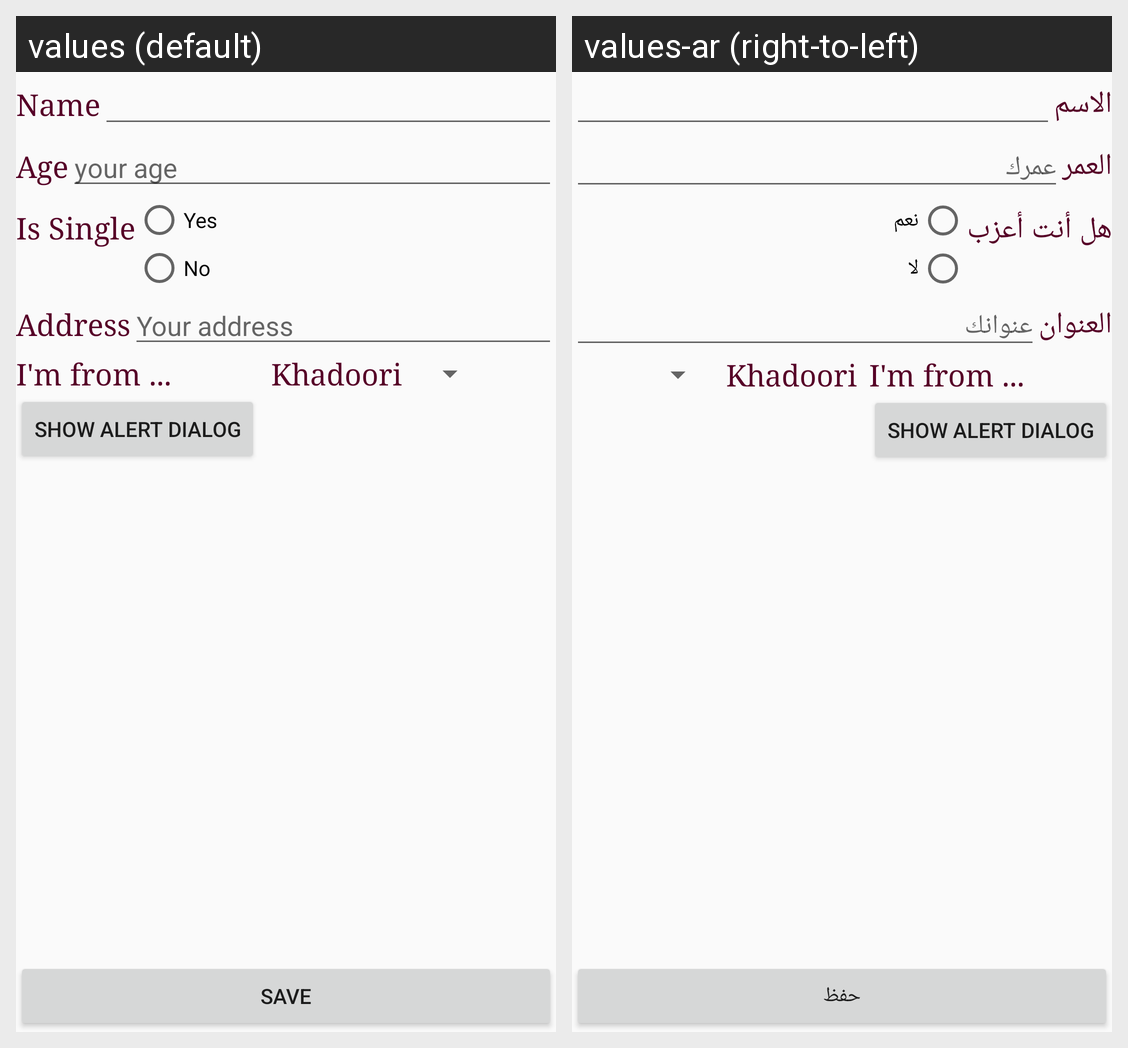

Locale-by-locale string values for the Android screen shown in this grid:
Android screen res/layout/activity_user_info_editor.xml rendered under 2 locales, left to right: values (default), values-ar (right-to-left). Device: Nexus 5 (rendered at 1080×1920; each locale shown at half size, 540×960, under a caption strip naming it); theme AppTheme.
Strings drawn on this screen, with the default value and each locale's value (text and hints the layout hard-codes, and strings that could not be matched under every locale, appear in the picture but are not listed):

name
  values: Name
  values-ar: الاسم

age
  values: Age
  values-ar: العمر

hint_your_age
  values: your age
  values-ar: عمرك

is_single
  values: Is Single
  values-ar: هل أنت أعزب

yes
  values: Yes
  values-ar: نعم

no
  values: No
  values-ar: لا

address
  values: Address
  values-ar: العنوان

hint_your_address
  values: Your address
  values-ar: عنوانك

save
  values: Save
  values-ar: حفظ
